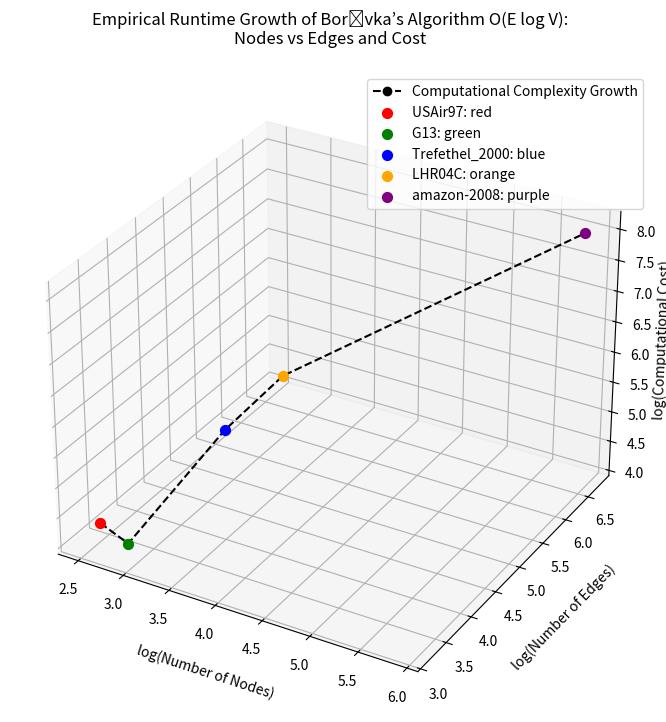

Generate this figure with matplotlib:
#boruvka
import matplotlib.pyplot as plt
from mpl_toolkits.mplot3d import Axes3D
import numpy as np

# Data for Boruvka
datasets = ['USAir97', 'G13', 'Trefethel_2000', 'LHR04C', 'amazon-2008']
nodes = np.array([332, 800, 2000, 4100, 735300])
edges = np.array([2100, 1600, 21953, 82600, 5200000])
costs = np.array([17872.33, 15430.17, 240731.86, 991316.31, 101337461.99])

log_nodes = np.log10(nodes)
log_edges = np.log10(edges)
log_costs = np.log10(costs)

fig = plt.figure(figsize=(8, 8))
ax = fig.add_subplot(111, projection='3d')
ax.plot(log_nodes, log_edges, log_costs, marker='o', linestyle='--', color='black', label='Computational Complexity Growth')
point_colors = ['red', 'green', 'blue', 'orange', 'purple']
for i in range(len(datasets)):
    ax.scatter(log_nodes[i], log_edges[i], log_costs[i], color=point_colors[i], s=50, label=f'{datasets[i]}: {point_colors[i]}')

ax.set_xlabel('log(Number of Nodes)', labelpad=10)
ax.set_ylabel('log(Number of Edges)', labelpad=10)
ax.set_zlabel('log(Computational Cost)', labelpad=0)
ax.set_title("Empirical Runtime Growth of Borůvka’s Algorithm O(E log V):\nNodes vs Edges and Cost", pad=20)
ax.legend()
fig.subplots_adjust(left=0.1, right=0.9, top=0.95, bottom=0.05)
plt.show()